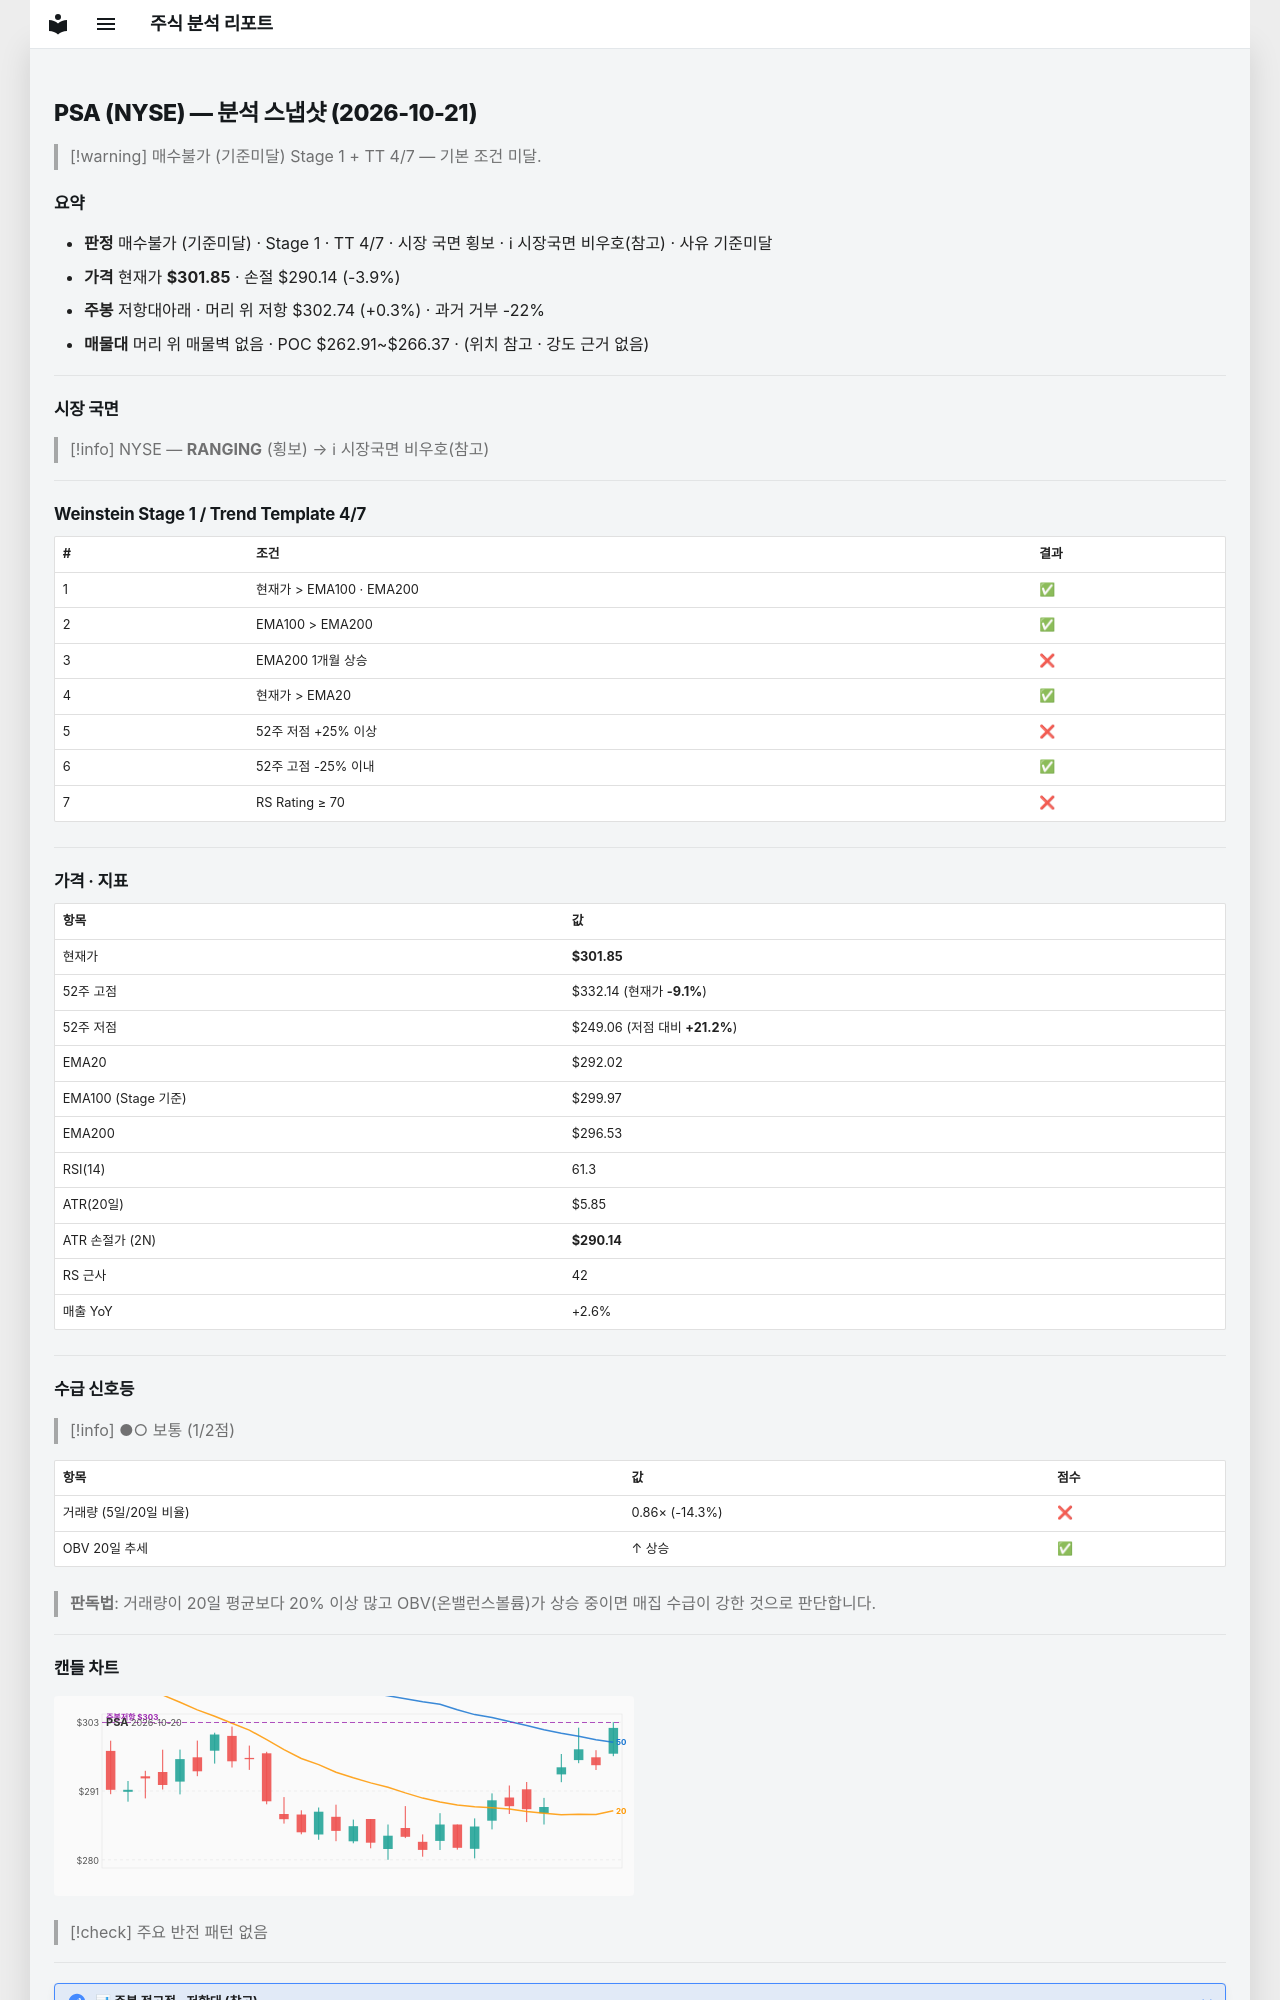

repository: soloandco/stock-reports · page: snapshots/PSA-2026-10-21/index.html · generator: mkdocs

---
type: analysis-snapshot
title: PSA 분석 스냅샷
ticker: PSA
market: NYSE
created: 2026-10-21
updated: 2026-10-21
bar-date: 2026-10-20
verdict: 매수불가
verdict-reason: 기준미달
real-rr: 0.08
sma50-gap-pct: 3.4
weekly-position: 저항대아래
weekly-overhead-price: 302.74
weekly-overhead-pct: 0.3
stage: 1
trend-template-score: 4
tt-max: 7
ma-set: ema-20-100-200
price: 301.8450012207031
stop-price: 290.14418243716574
market-regime: RANGING
supply-demand-score: 1/2
supply-demand-label: 보통
status: tracking
tags:
  - stock-agent
  - watchlist
  - PSA
  - analysis
related:
  - "[[analysis-template]]"
---

# PSA (NYSE) — 분석 스냅샷 (2026-10-21)

> [!warning] 매수불가 (기준미달)
> Stage 1 + TT 4/7 — 기본 조건 미달.

## 요약

- **판정** 매수불가 (기준미달) · Stage 1 · TT 4/7 · 시장 국면 횡보 · ℹ 시장국면 비우호(참고) · 사유 기준미달
- **가격** 현재가 **$301.85** · 손절 $290.14 (-3.9%)
- **주봉** 저항대아래 · 머리 위 저항 $302.74 (+0.3%) · 과거 거부 -22%
- **매물대** 머리 위 매물벽 없음 · POC $262.91~$266.37 · (위치 참고 · 강도 근거 없음)

---

## 시장 국면

> [!info] NYSE — **RANGING** (횡보) → ℹ 시장국면 비우호(참고)

---

## Weinstein Stage 1 / Trend Template 4/7

| # | 조건 | 결과 |
|---|------|------|
| 1 | 현재가 > EMA100 · EMA200 | ✅ |
| 2 | EMA100 > EMA200 | ✅ |
| 3 | EMA200 1개월 상승 | ❌ |
| 4 | 현재가 > EMA20 | ✅ |
| 5 | 52주 저점 +25% 이상 | ❌ |
| 6 | 52주 고점 -25% 이내 | ✅ |
| 7 | RS Rating ≥ 70 | ❌ |

---

## 가격 · 지표

| 항목 | 값 |
|------|---|
| 현재가 | **$301.85** |
| 52주 고점 | $332.14 (현재가 **-9.1%**) |
| 52주 저점 | $249.06 (저점 대비 **+21.2%**) |
| EMA20 | $292.02 |
| EMA100 (Stage 기준) | $299.97 |
| EMA200 | $296.53 |
| RSI(14) | 61.3 |
| ATR(20일) | $5.85 |
| ATR 손절가 (2N) | **$290.14** |
| RS 근사 | 42 |
| 매출 YoY | +2.6% |

---
## 수급 신호등

> [!info] ●○ 보통 (1/2점)

| 항목 | 값 | 점수 |
|------|------|------|
| 거래량 (5일/20일 비율) | 0.86× (-14.3%) | ❌ |
| OBV 20일 추세 | ↑ 상승 | ✅ |

> **판독법**: 거래량이 20일 평균보다 20% 이상 많고 OBV(온밸런스볼륨)가 상승 중이면 매집 수급이 강한 것으로 판단합니다.

---
